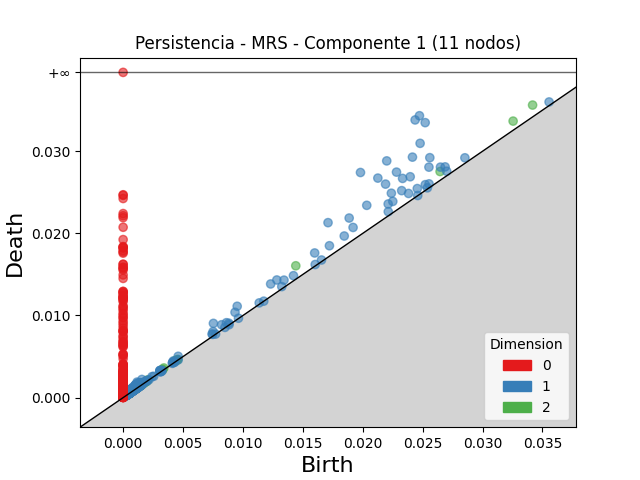

The file beside this chart, header and first rows:
dimension, birth, death
2, 0.01441, 0.01605
2, 0.03417, 0.03562
2, 0.03255, 0.03367
2, 0.02645, 0.02753
2, 0.003398, 0.003613
2, 0.004295, 0.004471
2, 0.001157, 0.001303
2, 0.003287, 0.003428
2, 0.001666, 0.001802
2, 0.003304, 0.003433
2, 0.001463, 0.001589
2, 0.001539, 0.001659
2, 0.002039, 0.002154
2, 0.001683, 0.001784
2, 0.004558, 0.004647
2, 0.004407, 0.004495
2, 0.004516, 0.0046
2, 0.001106, 0.00118
2, 0.001245, 0.001312
2, 0.001582, 0.001648
2, 0.001066, 0.001128
2, 0.00171, 0.001772
2, 0.001417, 0.001479
2, 0.0006609, 0.0007207
2, 0.001293, 0.001347
2, 0.001812, 0.001862
2, 0.00178, 0.001829
2, 0.001385, 0.001434
2, 0.00127, 0.001318
2, 0.001896, 0.001945
2, 0.001127, 0.001175
2, 0.001682, 0.001729
2, 0.0005546, 0.0005992
2, 0.001491, 0.001534
2, 0.000708, 0.0007467
2, 0.001403, 0.001441
2, 0.001235, 0.001272
2, 0.0005947, 0.0006307
2, 0.002, 0.002035
2, 0.0009589, 0.0009934
2, 0.001438, 0.001472
2, 0.0006878, 0.000721
2, 0.0009252, 0.0009579
2, 0.0005493, 0.0005793
2, 0.0003067, 0.0003359
2, 0.0007459, 0.0007746
2, 0.00126, 0.001288
2, 0.000617, 0.0006446
2, 0.001239, 0.001265
2, 0.001361, 0.001387
2, 0.0008634, 0.0008885
2, 0.0007404, 0.0007629
2, 0.0006945, 0.0007161
2, 0.001399, 0.001421
2, 0.00114, 0.001161
2, 0.001437, 0.001457
2, 0.0006483, 0.0006682
2, 0.0006822, 0.0007001
2, 0.0005449, 0.0005625
2, 0.0005573, 0.0005745
... 4,022 more rows
